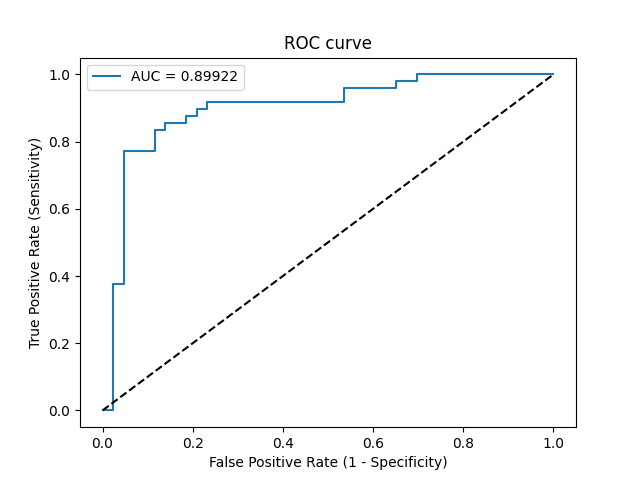

Data behind this chart, as committed beside it:
Threshold, Sensitivity, Specificity, NPV, PPV
inf, 0.0, 1.0, 0.4725, 0
0.995, 0.0, 0.9767, 0.4667, 0.0
0.5597, 0.375, 0.9767, 0.5833, 0.9474
0.5575, 0.375, 0.9535, 0.5775, 0.9
0.45, 0.7708, 0.9535, 0.7885, 0.9487
0.412, 0.7708, 0.8837, 0.7755, 0.881
0.406, 0.8333, 0.8837, 0.8261, 0.8889
0.3996, 0.8333, 0.8605, 0.8222, 0.8696
0.3775, 0.8542, 0.8605, 0.8409, 0.8723
0.3704, 0.8542, 0.814, 0.8333, 0.8367
0.3664, 0.875, 0.814, 0.8537, 0.84
0.3655, 0.875, 0.7907, 0.85, 0.8235
0.3564, 0.8958, 0.7907, 0.8718, 0.8269
0.3479, 0.8958, 0.7674, 0.8684, 0.8113
0.3323, 0.9167, 0.7674, 0.8919, 0.8148
0.2484, 0.9167, 0.4651, 0.8333, 0.6567
0.2422, 0.9583, 0.4651, 0.9091, 0.6667
0.1841, 0.9583, 0.3488, 0.8824, 0.6216
0.181, 0.9792, 0.3488, 0.9375, 0.6267
0.1541, 0.9792, 0.3023, 0.9286, 0.6104
0.1374, 1.0, 0.3023, 1.0, 0.6154
2.732078873492699e-11, 1.0, 0.0, 0, 0.5275
